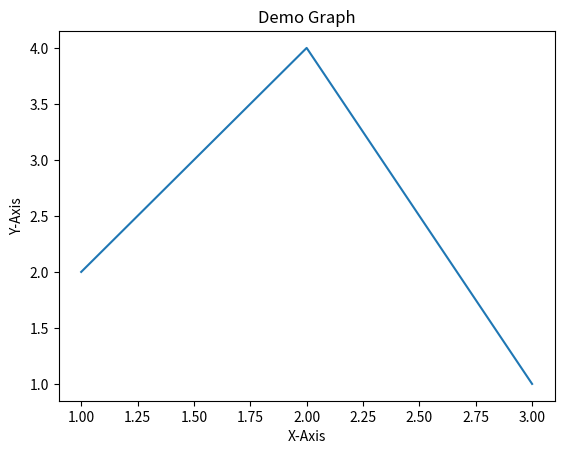

Write Python code to recreate this figure.
import matplotlib.pyplot as plot

x = [1, 2, 3]
y = [2, 4, 1]

plot.plot(x, y)
plot.xlabel('X-Axis')
plot.ylabel('Y-Axis')
plot.title('Demo Graph')
plot.show()
